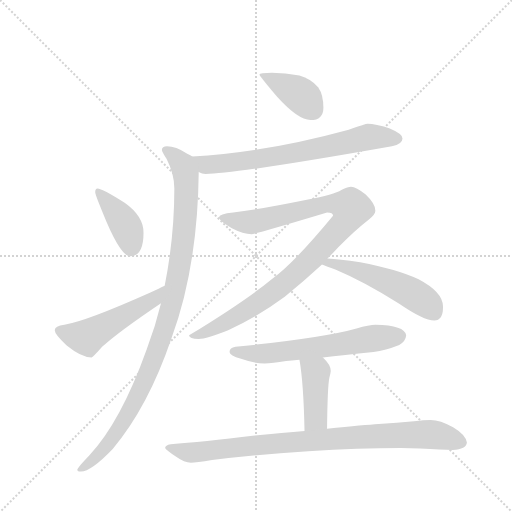
t = 0.00 s
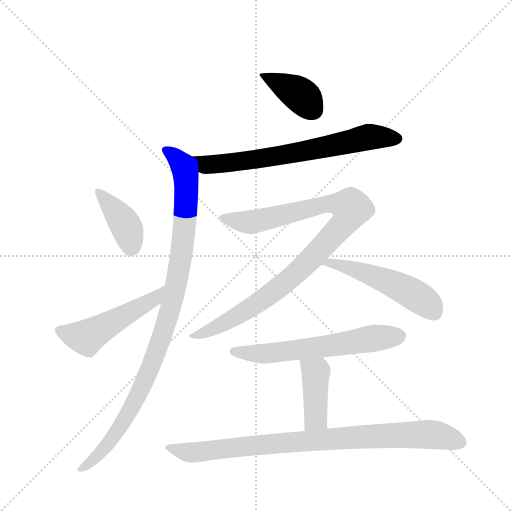
t = 1.58 s
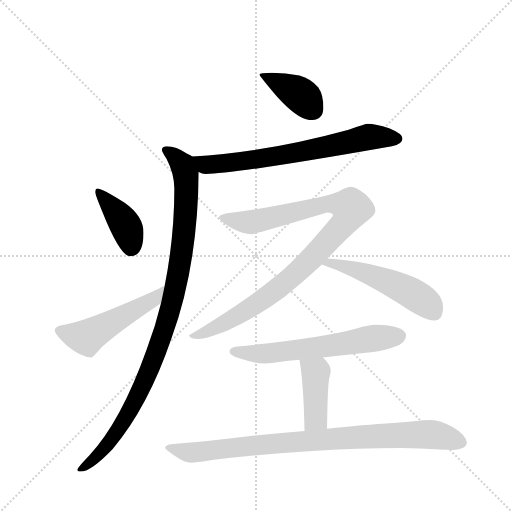
t = 3.16 s
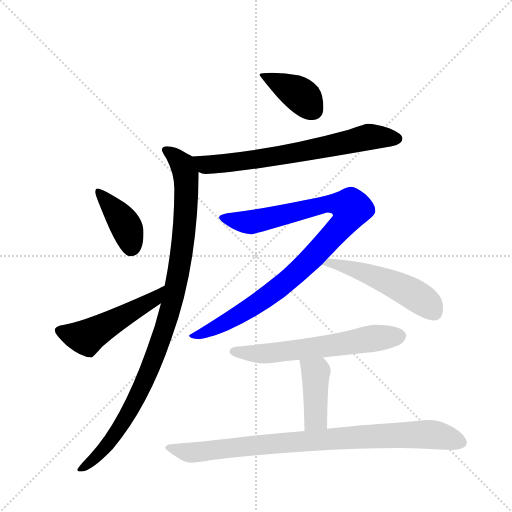
t = 4.74 s
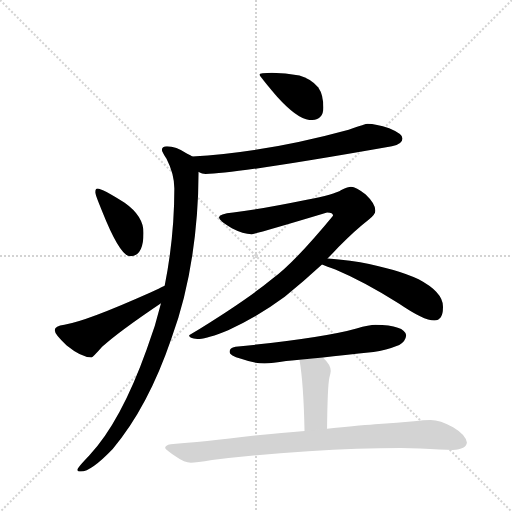
t = 6.32 s
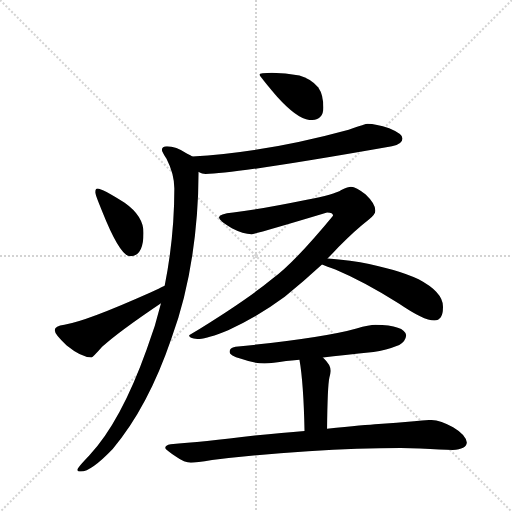
t = 7.90 s

The animated SVG that drew these frames (rendered in a browser with its animation timeline set to each time). Animation: 10 CSS @keyframes rules; one cycle of 7.90 s.

<svg version="1.1" viewBox="0 0 1024 1024" xmlns="http://www.w3.org/2000/svg">
  <g stroke="lightgray" stroke-dasharray="1,1" stroke-width="1" transform="scale(4, 4)">
    <line x1="0" y1="0" x2="256" y2="256"></line>
    <line x1="256" y1="0" x2="0" y2="256"></line>
    <line x1="128" y1="0" x2="128" y2="256"></line>
    <line x1="0" y1="128" x2="256" y2="128"></line>
  </g>
  <g transform="scale(0.92, -0.92) translate(60, -900)">
    <style type="text/css">
      
        @keyframes keyframes0 {
          from {
            stroke: blue;
            stroke-dashoffset: 392;
            stroke-width: 128;
          }
          56% {
            animation-timing-function: step-end;
            stroke: blue;
            stroke-dashoffset: 0;
            stroke-width: 128;
          }
          to {
            stroke: black;
            stroke-width: 1024;
          }
        }
        #make-me-a-hanzi-animation-0 {
          animation: keyframes0 0.5690104166666666s both;
          animation-delay: 0s;
          animation-timing-function: linear;
        }
      
        @keyframes keyframes1 {
          from {
            stroke: blue;
            stroke-dashoffset: 705;
            stroke-width: 128;
          }
          70% {
            animation-timing-function: step-end;
            stroke: blue;
            stroke-dashoffset: 0;
            stroke-width: 128;
          }
          to {
            stroke: black;
            stroke-width: 1024;
          }
        }
        #make-me-a-hanzi-animation-1 {
          animation: keyframes1 0.82373046875s both;
          animation-delay: 0.5690104166666666s;
          animation-timing-function: linear;
        }
      
        @keyframes keyframes2 {
          from {
            stroke: blue;
            stroke-dashoffset: 1029;
            stroke-width: 128;
          }
          77% {
            animation-timing-function: step-end;
            stroke: blue;
            stroke-dashoffset: 0;
            stroke-width: 128;
          }
          to {
            stroke: black;
            stroke-width: 1024;
          }
        }
        #make-me-a-hanzi-animation-2 {
          animation: keyframes2 1.08740234375s both;
          animation-delay: 1.3927408854166665s;
          animation-timing-function: linear;
        }
      
        @keyframes keyframes3 {
          from {
            stroke: blue;
            stroke-dashoffset: 401;
            stroke-width: 128;
          }
          57% {
            animation-timing-function: step-end;
            stroke: blue;
            stroke-dashoffset: 0;
            stroke-width: 128;
          }
          to {
            stroke: black;
            stroke-width: 1024;
          }
        }
        #make-me-a-hanzi-animation-3 {
          animation: keyframes3 0.5763346354166666s both;
          animation-delay: 2.4801432291666665s;
          animation-timing-function: linear;
        }
      
        @keyframes keyframes4 {
          from {
            stroke: blue;
            stroke-dashoffset: 519;
            stroke-width: 128;
          }
          63% {
            animation-timing-function: step-end;
            stroke: blue;
            stroke-dashoffset: 0;
            stroke-width: 128;
          }
          to {
            stroke: black;
            stroke-width: 1024;
          }
        }
        #make-me-a-hanzi-animation-4 {
          animation: keyframes4 0.67236328125s both;
          animation-delay: 3.056477864583333s;
          animation-timing-function: linear;
        }
      
        @keyframes keyframes5 {
          from {
            stroke: blue;
            stroke-dashoffset: 996;
            stroke-width: 128;
          }
          76% {
            animation-timing-function: step-end;
            stroke: blue;
            stroke-dashoffset: 0;
            stroke-width: 128;
          }
          to {
            stroke: black;
            stroke-width: 1024;
          }
        }
        #make-me-a-hanzi-animation-5 {
          animation: keyframes5 1.060546875s both;
          animation-delay: 3.728841145833333s;
          animation-timing-function: linear;
        }
      
        @keyframes keyframes6 {
          from {
            stroke: blue;
            stroke-dashoffset: 522;
            stroke-width: 128;
          }
          63% {
            animation-timing-function: step-end;
            stroke: blue;
            stroke-dashoffset: 0;
            stroke-width: 128;
          }
          to {
            stroke: black;
            stroke-width: 1024;
          }
        }
        #make-me-a-hanzi-animation-6 {
          animation: keyframes6 0.6748046875s both;
          animation-delay: 4.789388020833333s;
          animation-timing-function: linear;
        }
      
        @keyframes keyframes7 {
          from {
            stroke: blue;
            stroke-dashoffset: 620;
            stroke-width: 128;
          }
          67% {
            animation-timing-function: step-end;
            stroke: blue;
            stroke-dashoffset: 0;
            stroke-width: 128;
          }
          to {
            stroke: black;
            stroke-width: 1024;
          }
        }
        #make-me-a-hanzi-animation-7 {
          animation: keyframes7 0.7545572916666666s both;
          animation-delay: 5.464192708333333s;
          animation-timing-function: linear;
        }
      
        @keyframes keyframes8 {
          from {
            stroke: blue;
            stroke-dashoffset: 418;
            stroke-width: 128;
          }
          58% {
            animation-timing-function: step-end;
            stroke: blue;
            stroke-dashoffset: 0;
            stroke-width: 128;
          }
          to {
            stroke: black;
            stroke-width: 1024;
          }
        }
        #make-me-a-hanzi-animation-8 {
          animation: keyframes8 0.5901692708333334s both;
          animation-delay: 6.21875s;
          animation-timing-function: linear;
        }
      
        @keyframes keyframes9 {
          from {
            stroke: blue;
            stroke-dashoffset: 896;
            stroke-width: 128;
          }
          74% {
            animation-timing-function: step-end;
            stroke: blue;
            stroke-dashoffset: 0;
            stroke-width: 128;
          }
          to {
            stroke: black;
            stroke-width: 1024;
          }
        }
        #make-me-a-hanzi-animation-9 {
          animation: keyframes9 0.9791666666666666s both;
          animation-delay: 6.808919270833333s;
          animation-timing-function: linear;
        }
      
    </style>
    
      <path d="M 531 742 Q 504 742 504 738 Q 504 735 542 690 Q 588 639 615 639 Q 643 639 643 666 Q 643 694 632 710 Q 616 729 591 736 Q 560 742 531 742 Z" fill="lightgray"></path>
    
      <path d="M 739 631 Q 736 631 698 618 Q 515 568 358 560 C 328 558 343 534 372 526 Q 379 522 387 522 Q 452 522 792 582 Q 815 587 815 599 Q 815 609 786 621 Q 757 631 739 631 Z" fill="lightgray"></path>
    
      <path d="M 358 560 Q 355 562 347 566 Q 322 582 303 582 Q 292 582 292 574 Q 292 570 302 555 Q 319 522 319 490 Q 319 384 298 279 L 290 241 Q 278 191 259 141 Q 203 -16 134 -90 Q 108 -117 108 -121 Q 108 -125 116 -125 Q 138 -125 185 -76 Q 262 15 313 165 Q 370 321 372 526 C 372 552 372 552 358 560 Z" fill="lightgray"></path>
    
      <path d="M 152 490 Q 147 490 147 482 Q 147 477 162 441 Q 201 343 223 343 Q 252 343 252 394 Q 252 430 211 459 Q 162 490 152 490 Z" fill="lightgray"></path>
    
      <path d="M 298 279 Q 287 274 267 264 Q 126 201 80 194 Q 59 191 59 182 Q 59 173 85 149 Q 117 123 139 123 Q 142 123 162 146 Q 195 177 290 241 C 315 258 325 292 298 279 Z" fill="lightgray"></path>
    
      <path d="M 703 494 Q 697 494 682 487 Q 667 477 607 466 Q 509 446 447 438 Q 416 435 416 427 Q 416 420 444 404 Q 469 391 487 391 Q 495 391 651 438 Q 664 438 664 431 Q 579 328 532 294 Q 474 246 351 171 Q 351 163 372 163 Q 389 163 436 182 Q 501 212 559 255 Q 600 288 640 325 L 652 338 Q 664 350 676 363 Q 711 399 742 423 Q 756 434 756 442 Q 756 457 735 477 Q 714 494 703 494 Z" fill="lightgray"></path>
    
      <path d="M 640 325 Q 650 321 669 314 Q 733 287 807 240 Q 861 203 884 203 Q 903 204 903 231 L 903 234 Q 903 265 850 293 Q 803 315 723 330 Q 676 337 652 338 C 622 340 612 336 640 325 Z" fill="lightgray"></path>
    
      <path d="M 756 194 Q 743 194 715 186 Q 645 166 452 146 Q 439 144 439 135 Q 439 127 464 120 Q 492 110 515 110 Q 532 110 562 115 Q 573 116 591 118 L 642 123 Q 685 128 752 135 Q 778 138 808 150 Q 822 158 823 171 Q 820 193 756 194 Z" fill="lightgray"></path>
    
      <path d="M 591 118 Q 600 67 602 -37 C 603 -67 651 -62 651 -32 Q 652 61 656 79 Q 659 90 659 94 Q 659 107 642 123 C 621 144 586 148 591 118 Z" fill="lightgray"></path>
    
      <path d="M 602 -37 Q 555 -41 494 -47 Q 378 -61 311 -66 Q 299 -68 299 -74 Q 300 -78 323 -93 Q 341 -106 355 -106 Q 366 -106 401 -100 Q 494 -88 610 -81 Q 721 -74 811 -74 L 853 -75 Q 901 -78 924 -78 Q 954 -77 955 -62 Q 952 -45 925 -29 Q 897 -13 876 -13 Q 862 -13 840 -16 Q 803 -20 763 -22 Q 734 -24 651 -32 L 602 -37 Z" fill="lightgray"></path>
    
    
      <clipPath id="make-me-a-hanzi-clip-0">
        <path d="M 531 742 Q 504 742 504 738 Q 504 735 542 690 Q 588 639 615 639 Q 643 639 643 666 Q 643 694 632 710 Q 616 729 591 736 Q 560 742 531 742 Z"></path>
      </clipPath>
      <path clip-path="url(#make-me-a-hanzi-clip-0)" d="M 508 738 L 596 692 L 619 663" fill="none" id="make-me-a-hanzi-animation-0" stroke-dasharray="264 528" stroke-linecap="round"></path>
    
      <clipPath id="make-me-a-hanzi-clip-1">
        <path d="M 739 631 Q 736 631 698 618 Q 515 568 358 560 C 328 558 343 534 372 526 Q 379 522 387 522 Q 452 522 792 582 Q 815 587 815 599 Q 815 609 786 621 Q 757 631 739 631 Z"></path>
      </clipPath>
      <path clip-path="url(#make-me-a-hanzi-clip-1)" d="M 365 556 L 387 542 L 408 543 L 577 566 L 742 602 L 804 598" fill="none" id="make-me-a-hanzi-animation-1" stroke-dasharray="577 1154" stroke-linecap="round"></path>
    
      <clipPath id="make-me-a-hanzi-clip-2">
        <path d="M 358 560 Q 355 562 347 566 Q 322 582 303 582 Q 292 582 292 574 Q 292 570 302 555 Q 319 522 319 490 Q 319 384 298 279 L 290 241 Q 278 191 259 141 Q 203 -16 134 -90 Q 108 -117 108 -121 Q 108 -125 116 -125 Q 138 -125 185 -76 Q 262 15 313 165 Q 370 321 372 526 C 372 552 372 552 358 560 Z"></path>
      </clipPath>
      <path clip-path="url(#make-me-a-hanzi-clip-2)" d="M 301 573 L 329 552 L 345 518 L 341 400 L 316 248 L 285 147 L 229 19 L 178 -61 L 144 -99 L 113 -120" fill="none" id="make-me-a-hanzi-animation-2" stroke-dasharray="901 1802" stroke-linecap="round"></path>
    
      <clipPath id="make-me-a-hanzi-clip-3">
        <path d="M 152 490 Q 147 490 147 482 Q 147 477 162 441 Q 201 343 223 343 Q 252 343 252 394 Q 252 430 211 459 Q 162 490 152 490 Z"></path>
      </clipPath>
      <path clip-path="url(#make-me-a-hanzi-clip-3)" d="M 153 484 L 213 410 L 225 362" fill="none" id="make-me-a-hanzi-animation-3" stroke-dasharray="273 546" stroke-linecap="round"></path>
    
      <clipPath id="make-me-a-hanzi-clip-4">
        <path d="M 298 279 Q 287 274 267 264 Q 126 201 80 194 Q 59 191 59 182 Q 59 173 85 149 Q 117 123 139 123 Q 142 123 162 146 Q 195 177 290 241 C 315 258 325 292 298 279 Z"></path>
      </clipPath>
      <path clip-path="url(#make-me-a-hanzi-clip-4)" d="M 68 181 L 128 166 L 273 247 L 296 273" fill="none" id="make-me-a-hanzi-animation-4" stroke-dasharray="391 782" stroke-linecap="round"></path>
    
      <clipPath id="make-me-a-hanzi-clip-5">
        <path d="M 703 494 Q 697 494 682 487 Q 667 477 607 466 Q 509 446 447 438 Q 416 435 416 427 Q 416 420 444 404 Q 469 391 487 391 Q 495 391 651 438 Q 664 438 664 431 Q 579 328 532 294 Q 474 246 351 171 Q 351 163 372 163 Q 389 163 436 182 Q 501 212 559 255 Q 600 288 640 325 L 652 338 Q 664 350 676 363 Q 711 399 742 423 Q 756 434 756 442 Q 756 457 735 477 Q 714 494 703 494 Z"></path>
      </clipPath>
      <path clip-path="url(#make-me-a-hanzi-clip-5)" d="M 422 426 L 486 417 L 622 451 L 633 449 L 642 456 L 678 455 L 704 447 L 685 411 L 607 327 L 539 269 L 421 194 L 375 173 L 361 174" fill="none" id="make-me-a-hanzi-animation-5" stroke-dasharray="868 1736" stroke-linecap="round"></path>
    
      <clipPath id="make-me-a-hanzi-clip-6">
        <path d="M 640 325 Q 650 321 669 314 Q 733 287 807 240 Q 861 203 884 203 Q 903 204 903 231 L 903 234 Q 903 265 850 293 Q 803 315 723 330 Q 676 337 652 338 C 622 340 612 336 640 325 Z"></path>
      </clipPath>
      <path clip-path="url(#make-me-a-hanzi-clip-6)" d="M 647 325 L 657 329 L 712 315 L 787 286 L 843 259 L 884 221" fill="none" id="make-me-a-hanzi-animation-6" stroke-dasharray="394 788" stroke-linecap="round"></path>
    
      <clipPath id="make-me-a-hanzi-clip-7">
        <path d="M 756 194 Q 743 194 715 186 Q 645 166 452 146 Q 439 144 439 135 Q 439 127 464 120 Q 492 110 515 110 Q 532 110 562 115 Q 573 116 591 118 L 642 123 Q 685 128 752 135 Q 778 138 808 150 Q 822 158 823 171 Q 820 193 756 194 Z"></path>
      </clipPath>
      <path clip-path="url(#make-me-a-hanzi-clip-7)" d="M 448 136 L 520 131 L 809 169" fill="none" id="make-me-a-hanzi-animation-7" stroke-dasharray="492 984" stroke-linecap="round"></path>
    
      <clipPath id="make-me-a-hanzi-clip-8">
        <path d="M 591 118 Q 600 67 602 -37 C 603 -67 651 -62 651 -32 Q 652 61 656 79 Q 659 90 659 94 Q 659 107 642 123 C 621 144 586 148 591 118 Z"></path>
      </clipPath>
      <path clip-path="url(#make-me-a-hanzi-clip-8)" d="M 598 114 L 626 90 L 626 -9 L 607 -27" fill="none" id="make-me-a-hanzi-animation-8" stroke-dasharray="290 580" stroke-linecap="round"></path>
    
      <clipPath id="make-me-a-hanzi-clip-9">
        <path d="M 602 -37 Q 555 -41 494 -47 Q 378 -61 311 -66 Q 299 -68 299 -74 Q 300 -78 323 -93 Q 341 -106 355 -106 Q 366 -106 401 -100 Q 494 -88 610 -81 Q 721 -74 811 -74 L 853 -75 Q 901 -78 924 -78 Q 954 -77 955 -62 Q 952 -45 925 -29 Q 897 -13 876 -13 Q 862 -13 840 -16 Q 803 -20 763 -22 Q 734 -24 651 -32 L 602 -37 Z"></path>
      </clipPath>
      <path clip-path="url(#make-me-a-hanzi-clip-9)" d="M 307 -73 L 359 -84 L 647 -55 L 872 -44 L 942 -61" fill="none" id="make-me-a-hanzi-animation-9" stroke-dasharray="768 1536" stroke-linecap="round"></path>
    
  </g>
</svg>
